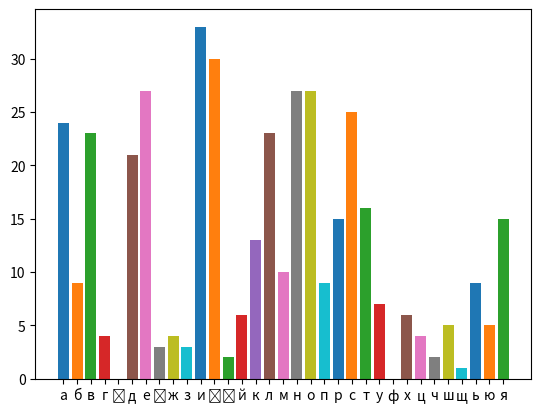

This chart was generated by the following Python code:
import matplotlib.pyplot as plt
from collections import Counter
import pylab

text = '''Веснянії пісні,
Веснянії сни,
Чом так безутішні,
Безвідрадні ви?
Чи для вас немає
Зелені в лісах,
Чи для вас не сяє
Сонце в небесах?
Чи для вас весела
Квітка не цвіте,
Що лиш вбогі села,
Людський біль здрите?
Ох, живі діброви,
Ясний сонця світ,
Лиш життя, любови
В людських душах ніт!
Втішно птиця лине,
Гамір, співи, крик…
Тільки бідний гине
З голоду мужик.
Цвіти серед поля
Долом і горов –
Тільки тьма й неволя
П’є народну кров.
Краще б то для моди
Заспівати, бач,
Про красу природи,
Ніж про людський плач.
Але не для моди
Се співаю я,
То й сумна виходить
Пісенька моя.'''

def lettersBar():
    alphabet = ['а', 'б', 'в', 'г', 'ґ', 'д',\
                'е', 'є', 'ж', 'з', 'и', 'і',\
                'ї', 'й', 'к', 'л', 'м', 'н',\
                'о', 'п', 'р', 'с', 'т', 'у',\
                'ф', 'х', 'ц', 'ч', 'ш', 'щ',\
                'ь', 'ю', 'я']

    for i in range(0, len(alphabet)):

        xdata = [alphabet[i]]
        ydata = [text.count(alphabet[i])]
        pylab.bar(xdata, ydata)

    pylab.show()

lettersBar()
